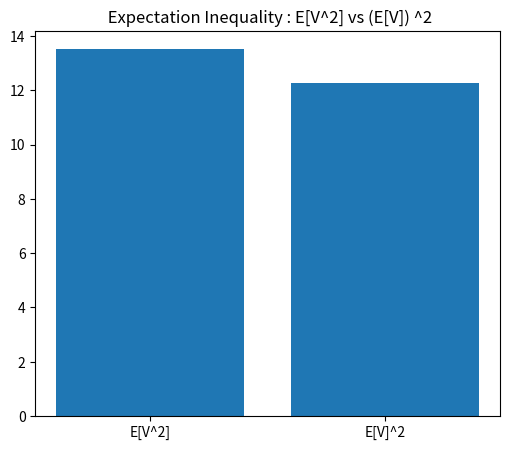
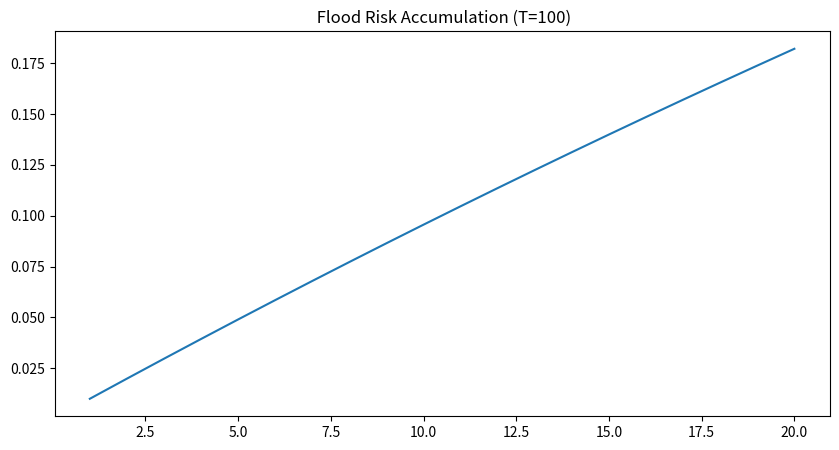
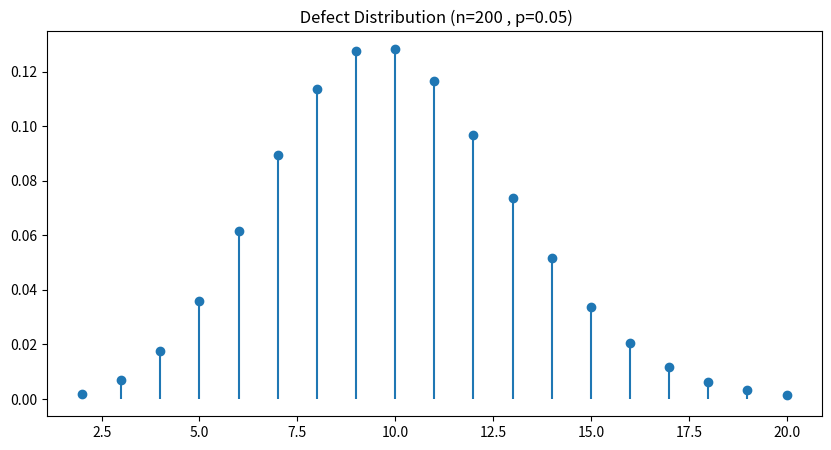
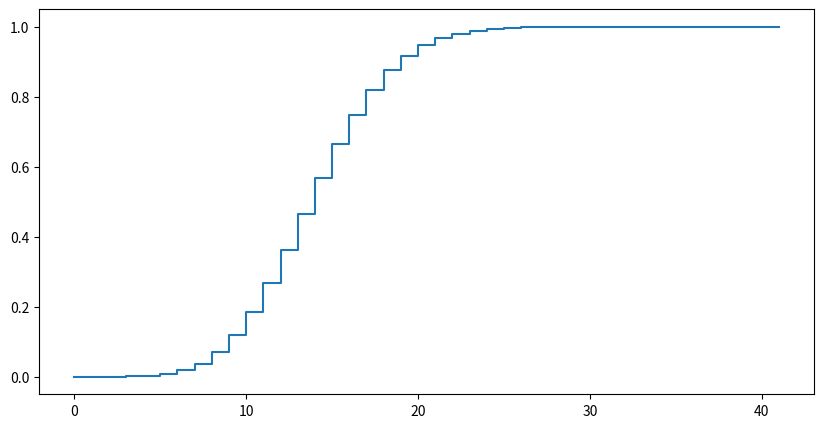

Reproduce these figures in Python, in order.
import numpy as np
import matplotlib.pyplot as plt
from scipy.stats import randint,geom,binom,poisson

def analyze_sensor_power(v_min,v_max):
    n=v_max-v_min
    e_v=(((v_max)*(v_max+1)*(2*v_max+1))/6-((v_min)*(v_min+1)*(2*v_min+1))/6)/n
    e_power=((((v_max)*(v_max+1)/2)-((v_min)*(v_min+1)/2))/(n))**2
    if(e_v==e_power):

        is_equal=True
    else:
        is_equal=False
    return e_v,e_power,is_equal

def plot_power_comparison(e_v,e_power):
    plt.figure(figsize=(6,5))
    plt.bar(("E[V^2]","E[V]^2"),(e_v,e_power))
    plt.title (" Expectation Inequality : E[V^2] vs (E[V]) ^2")
    plt.show()
    
def assess_flood_risk(return_period,project_years):
    p=1/return_period
    risk_prob=0
    for i in range(1,project_years):
        risk_prob+=((p)*(1-p)**(i-1))
    return risk_prob

def plot_risk_accumulation(return_period,v_max_years):
    plt.figure(figsize=(10,5))
    p=1/return_period
    year=list(range(1,v_max_years+1))
    plt.plot(year,[1-(1-p)**n for n in year])
    plt.title ( f" Flood Risk Accumulation (T={ return_period })")
    plt.show()
def optimize_camera_quality (n , p , cost_test , cost_fail ) :
    expected_defects=n*p

    cost_inspect=cost_test*n
    cost_install=expected_defects*cost_fail
    if (cost_install<=cost_inspect):
        strategy="JUST INSTALL"
        savings=abs(cost_inspect-cost_install)
    else:
        strategy="inspect first"
        savings =abs(cost_inspect-cost_install)
    
    return expected_defects , strategy , savings

def plot_defect_pmf(n,p):
    plt.figure(figsize=(10,5))
    x=np.arange(binom.ppf(0.001,n,p),binom.ppf(0.999,n,p))
    pmf=binom.pmf(x,n,p)
    plt.stem(x,pmf,basefmt=" ")
    plt.title ( f" Defect Distribution (n={n} , p={p})")
    plt.show ()

def plan_server_capacity(lam,reliability_target):
    required_capacity=poisson.ppf(reliability_target,lam)
    return int(required_capacity)
def plot_reliability_cdf(lam,capacity_threshold):
    plt.figure(figsize=(10,5))
    x=np.arange(0,capacity_threshold*1.5)
    cdf = poisson.cdf(x,lam)
    plt.step(x,cdf)
    plt.show()

if __name__=="__main__":
    print("--- PART A: sensor power")
    ev,epow,eq=analyze_sensor_power(1,5)
    print ( f"E[V]: {ev} , E[V ^2]: { epow } , Equal ?: {eq}")
    plot_power_comparison ( ev , epow )
    print ("\n- - - Part B: Bridge Risk ---")
    risk = assess_flood_risk (100 , 4)
    print ( f" Risk during 4 - year construction : { risk :.4f}")
    plot_risk_accumulation (100 , 20)
    print ("\n- - - Part C: Camera Quality ---")
    edef , strat , sav = optimize_camera_quality (200 , 0.05 , 2.0 , 50.0)
    print ( f" Strategy : { strat } , Savings : {sav}")
    plot_defect_pmf (200 , 0.05)
    print ("\n- - - Part D: Server Reliability ---")
    cap = plan_server_capacity (15 , 0.999)
    print ( f" Required Capacity : {cap}")
    plot_reliability_cdf(15,cap)
